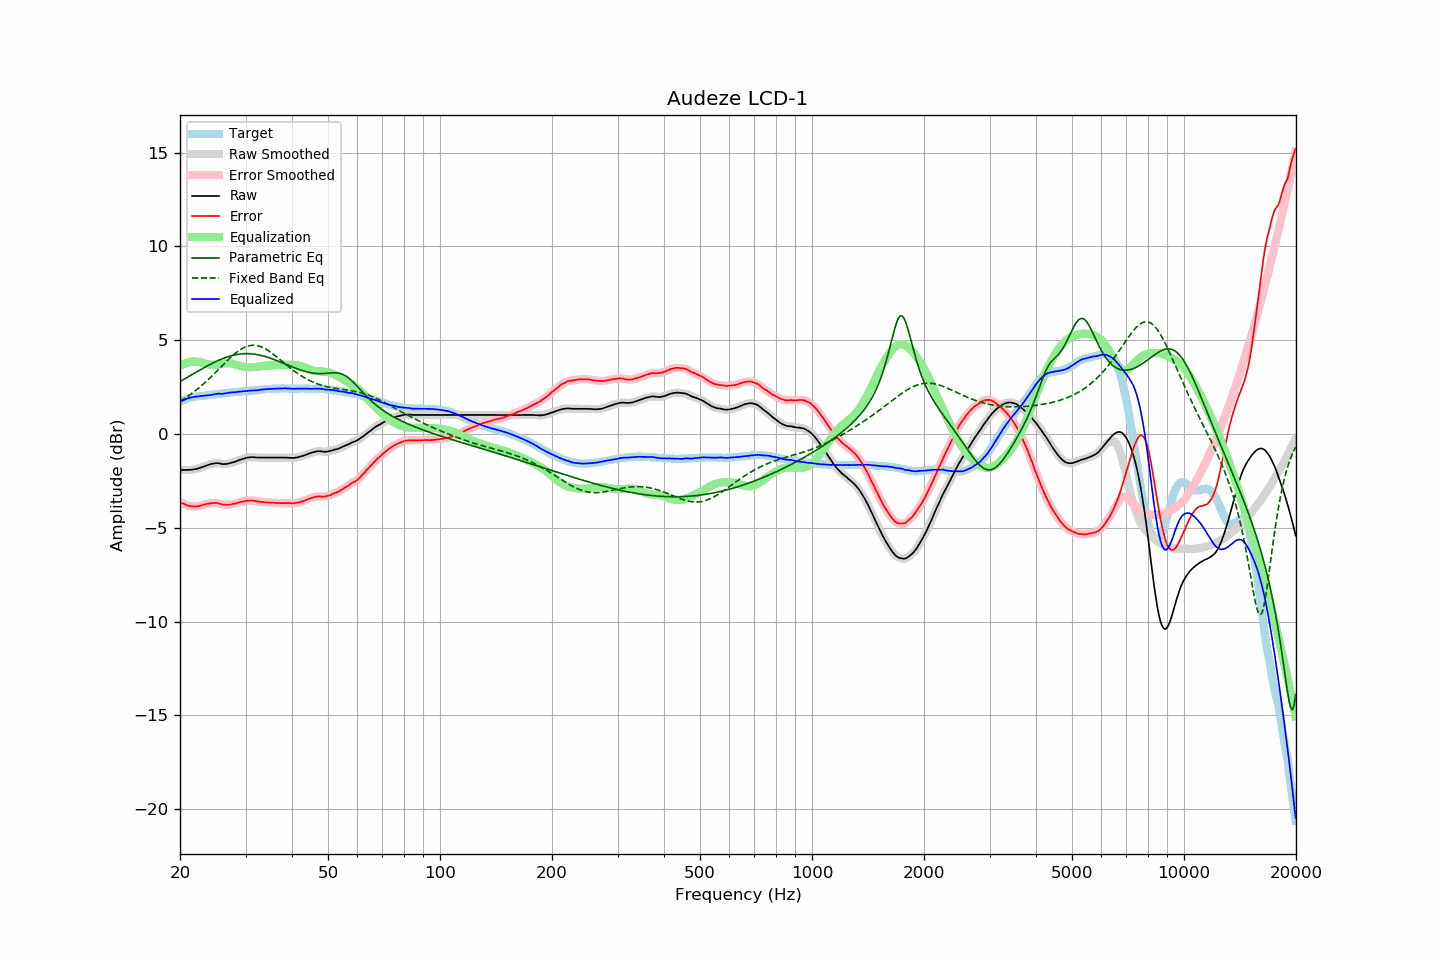

Values plotted in this chart, from the file beside it:
frequency, raw, error, smoothed, error_smoothed, equalization, parametric_eq, fixed_band_eq, equalized_raw, equalized_smoothed, target
20.00, -1.91, -3.63, -1.91, -3.63, 3.62, 2.79, 1.74, 1.72, 1.71, 1.72
20.20, -1.92, -3.68, -1.91, -3.67, 3.67, 2.84, 1.79, 1.76, 1.76, 1.76
20.40, -1.92, -3.72, -1.92, -3.72, 3.72, 2.89, 1.85, 1.80, 1.80, 1.80
20.61, -1.92, -3.75, -1.92, -3.75, 3.76, 2.94, 1.90, 1.84, 1.84, 1.83
20.81, -1.92, -3.79, -1.92, -3.79, 3.79, 2.99, 1.96, 1.87, 1.87, 1.87
21.02, -1.92, -3.83, -1.92, -3.82, 3.82, 3.04, 2.02, 1.90, 1.90, 1.91
21.23, -1.91, -3.84, -1.91, -3.84, 3.84, 3.09, 2.08, 1.93, 1.92, 1.93
21.44, -1.91, -3.86, -1.90, -3.85, 3.85, 3.14, 2.14, 1.94, 1.95, 1.95
21.66, -1.90, -3.86, -1.89, -3.86, 3.86, 3.19, 2.20, 1.96, 1.97, 1.97
21.87, -1.88, -3.85, -1.88, -3.86, 3.86, 3.24, 2.27, 1.98, 1.98, 1.98
22.09, -1.87, -3.86, -1.87, -3.86, 3.86, 3.29, 2.34, 1.99, 1.99, 2.00
22.31, -1.85, -3.85, -1.84, -3.85, 3.85, 3.34, 2.40, 2.00, 2.00, 2.01
22.54, -1.82, -3.83, -1.82, -3.84, 3.83, 3.39, 2.48, 2.01, 2.01, 2.02
22.76, -1.79, -3.81, -1.79, -3.81, 3.81, 3.44, 2.55, 2.02, 2.02, 2.03
22.99, -1.76, -3.78, -1.76, -3.79, 3.79, 3.49, 2.62, 2.03, 2.03, 2.03
23.22, -1.73, -3.76, -1.73, -3.76, 3.77, 3.53, 2.70, 2.04, 2.04, 2.03
23.45, -1.70, -3.74, -1.70, -3.74, 3.74, 3.58, 2.78, 2.05, 2.05, 2.04
23.69, -1.67, -3.72, -1.67, -3.72, 3.72, 3.63, 2.86, 2.06, 2.06, 2.05
23.92, -1.64, -3.70, -1.64, -3.70, 3.70, 3.67, 2.94, 2.07, 2.07, 2.06
24.16, -1.61, -3.69, -1.61, -3.69, 3.69, 3.72, 3.02, 2.08, 2.08, 2.08
24.40, -1.59, -3.69, -1.59, -3.68, 3.68, 3.76, 3.10, 2.10, 2.09, 2.10
24.65, -1.58, -3.68, -1.57, -3.68, 3.68, 3.80, 3.19, 2.10, 2.11, 2.10
24.89, -1.56, -3.67, -1.56, -3.67, 3.69, 3.85, 3.27, 2.13, 2.12, 2.11
25.14, -1.56, -3.68, -1.56, -3.68, 3.69, 3.89, 3.36, 2.14, 2.14, 2.12
25.39, -1.56, -3.69, -1.56, -3.70, 3.71, 3.92, 3.45, 2.15, 2.14, 2.13
25.65, -1.58, -3.73, -1.58, -3.72, 3.72, 3.96, 3.53, 2.14, 2.14, 2.15
25.91, -1.60, -3.75, -1.59, -3.75, 3.74, 4.00, 3.62, 2.14, 2.14, 2.15
26.16, -1.61, -3.77, -1.60, -3.76, 3.75, 4.03, 3.71, 2.14, 2.15, 2.16
26.43, -1.60, -3.77, -1.60, -3.77, 3.76, 4.06, 3.79, 2.17, 2.16, 2.17
26.69, -1.60, -3.78, -1.59, -3.77, 3.77, 4.09, 3.88, 2.17, 2.18, 2.18
26.96, -1.58, -3.77, -1.58, -3.77, 3.77, 4.12, 3.96, 2.19, 2.19, 2.20
27.23, -1.56, -3.76, -1.56, -3.76, 3.76, 4.15, 4.05, 2.20, 2.20, 2.21
27.50, -1.54, -3.75, -1.54, -3.75, 3.75, 4.17, 4.12, 2.21, 2.21, 2.22
27.77, -1.51, -3.72, -1.51, -3.73, 3.73, 4.19, 4.20, 2.22, 2.22, 2.22
28.05, -1.49, -3.72, -1.48, -3.71, 3.71, 4.21, 4.27, 2.22, 2.23, 2.23
28.33, -1.46, -3.69, -1.45, -3.69, 3.69, 4.23, 4.34, 2.23, 2.24, 2.23
28.62, -1.42, -3.66, -1.42, -3.66, 3.67, 4.25, 4.41, 2.25, 2.24, 2.24
28.90, -1.39, -3.64, -1.39, -3.64, 3.64, 4.26, 4.47, 2.26, 2.26, 2.25
29.19, -1.36, -3.61, -1.36, -3.62, 3.62, 4.27, 4.52, 2.26, 2.26, 2.25
29.48, -1.33, -3.61, -1.33, -3.60, 3.60, 4.27, 4.57, 2.27, 2.27, 2.28
29.78, -1.31, -3.59, -1.30, -3.58, 3.58, 4.28, 4.62, 2.27, 2.28, 2.28
30.08, -1.28, -3.57, -1.28, -3.57, 3.57, 4.28, 4.65, 2.29, 2.29, 2.29
30.38, -1.26, -3.54, -1.26, -3.55, 3.56, 4.28, 4.68, 2.30, 2.30, 2.29
30.68, -1.25, -3.55, -1.25, -3.55, 3.55, 4.28, 4.70, 2.30, 2.31, 2.31
30.99, -1.24, -3.54, -1.24, -3.55, 3.55, 4.27, 4.72, 2.31, 2.31, 2.30
31.30, -1.24, -3.55, -1.24, -3.55, 3.56, 4.27, 4.73, 2.32, 2.32, 2.31
31.61, -1.24, -3.56, -1.24, -3.56, 3.56, 4.26, 4.73, 2.33, 2.32, 2.32
31.93, -1.25, -3.58, -1.25, -3.58, 3.57, 4.24, 4.72, 2.33, 2.33, 2.33
32.24, -1.26, -3.59, -1.25, -3.59, 3.59, 4.23, 4.71, 2.33, 2.33, 2.33
32.57, -1.26, -3.61, -1.26, -3.60, 3.60, 4.21, 4.69, 2.34, 2.34, 2.35
32.89, -1.26, -3.61, -1.26, -3.61, 3.61, 4.20, 4.66, 2.35, 2.35, 2.36
33.22, -1.26, -3.62, -1.26, -3.62, 3.62, 4.18, 4.62, 2.36, 2.36, 2.37
33.55, -1.26, -3.63, -1.26, -3.63, 3.63, 4.15, 4.59, 2.37, 2.37, 2.37
33.89, -1.26, -3.64, -1.26, -3.64, 3.64, 4.13, 4.54, 2.38, 2.38, 2.38
34.23, -1.26, -3.65, -1.26, -3.65, 3.65, 4.10, 4.49, 2.39, 2.39, 2.39
34.57, -1.26, -3.66, -1.26, -3.65, 3.65, 4.08, 4.44, 2.40, 2.40, 2.40
34.92, -1.26, -3.65, -1.26, -3.66, 3.66, 4.05, 4.38, 2.40, 2.40, 2.40
35.27, -1.26, -3.66, -1.26, -3.66, 3.66, 4.02, 4.32, 2.41, 2.41, 2.40
35.62, -1.26, -3.67, -1.26, -3.67, 3.67, 3.98, 4.26, 2.41, 2.41, 2.41
35.97, -1.26, -3.67, -1.26, -3.67, 3.67, 3.95, 4.19, 2.41, 2.41, 2.41
... 635 more rows
